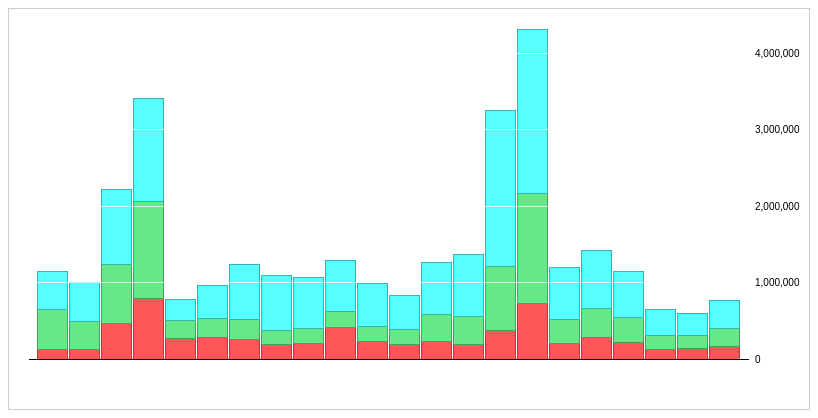
D3 v3 page, settled after 480 driven frames (8 s of simulated time); the page loaded 1 data file(s).


        function today() {
            var now;
            now = new Date();
            return now.toDateString();
        }
    

        var w = 800,
        h = 400,
        p = [20, 60, 50, 20], // vspace-top, hspace-right , vspace-bottom, hspace-left
        x = d3.scale.ordinal().rangeRoundBands([0, w - p[1] - p[3]]),
        y = d3.scale.linear().range([0, h - p[0] - p[2]]),
        z = d3.scale.ordinal().range(["#FF5757", "#64E986", "#57FEFF"]), // similar to (red ,green, aqua) for (ps3, xbox, wii)
        parse = d3.time.format("%m/%Y").parse,
        xlabel_format = d3.time.format("%b");

        var barPadding = 2;

        var svg = d3.select("#viz").append("svg:svg")
            .attr("width", w)
            .attr("height", h)
            .append("svg:g")
            .attr("transform", "translate(" + p[3] + "," + (h - p[2]) + ")");

        d3.csv("bp1_us_console_sales_train.csv", function(consoleSale) {
            // Transpose the data into layers by cause.
        var causes = d3.layout.stack()(["ps3", "xbox", "wii"].map(function(cause) {
                return consoleSale.map(function(d) {
                    return { x: parse(d.date), y: +d[cause] };
                });
            }));

        // Compute the x-domain (by date) and y-domain (by top).
        x.domain(causes[0].map(function(d) { return d.x; }));
        y.domain([0, d3.max(causes[causes.length - 1], function(d) { return d.y0 + d.y; })]);

        // Add a group for each cause.
        var cause = svg.selectAll("g.cause")
            .data(causes)
            .enter().append("svg:g")
            .attr("class", "cause")
            .style("fill", function(d, i) { return z(i); })
            .style("stroke", function(d, i) { return d3.rgb(z(i)).darker(); })
            .attr("data-legend", function(d) { return "test"})
            ;

        // Add a rect for each date.
        var rect = cause.selectAll("rect")
            .data(Object)
            .enter().append("svg:rect")
            .attr("x", function(d) { return x(d.x); })
            .attr("y", function(d) { return -y(d.y0) - y(d.y); })
            .attr("height", function(d) { return y(d.y); })
            .attr("width", x.rangeBand() - barPadding);
            
        

        // Add a label per date.
        var label = svg.selectAll("text")
            //.data(x.domain())
            .data( function(d){ return (1);} )
            .enter().append("svg:text")
            .attr("x", function(d) { return x(d) + x.rangeBand() / 2; })
            .attr("y", 6)
            .attr("text-anchor", "middle")
            .attr("dy", ".71em")
            .text(xlabel_format);

        // Add y-axis rules.
        var rule = svg.selectAll("g.rule")
            .data(y.ticks(5))
            .enter().append("svg:g")
            .attr("class", "rule")
            .attr("transform", function(d) { return "translate(0," + -y(d) + ")"; });

            rule.append("svg:line")
              .attr("x2", w - p[1] - p[3])
              .style("stroke", function(d) { return d ? "#fff" : "#000"; })
              .style("stroke-opacity", function(d) { return d ? .7 : null; });

            rule.append("svg:text")
              .attr("x", w - p[1] - p[3] + 6)
              .attr("dy", ".35em")
              .text(d3.format(",d"));
    });

    

### data: bp1_us_console_sales_train.csv
date, xbox, ps3, wii
9/2007, 527800, 119400, 501000
10/2007, 366000, 121000, 519000
11/2007, 770000, 466000, 981000
12/2007, 1260000, 797600, 1350000
1/2008, 230000, 269000, 274000
2/2008, 254600, 280800, 432000
3/2008, 262000, 257000, 721000
4/2008, 188000, 187100, 714200
5/2008, 186600, 208700, 675100
6/2008, 219000, 405500, 666700
7/2008, 205000, 225000, 555000
8/2008, 195200, 185400, 453000
9/2008, 347200, 232400, 687000
10/2008, 371000, 190000, 803000
11/2008, 836000, 378000, 2040000
12/2008, 1440000, 726000, 2150000
1/2009, 309000, 203200, 679200
2/2009, 391000, 276000, 753000
3/2009, 330000, 218000, 601000
4/2009, 175000, 127000, 340000
5/2009, 175000, 131100, 289500
6/2009, 240600, 164700, 361700